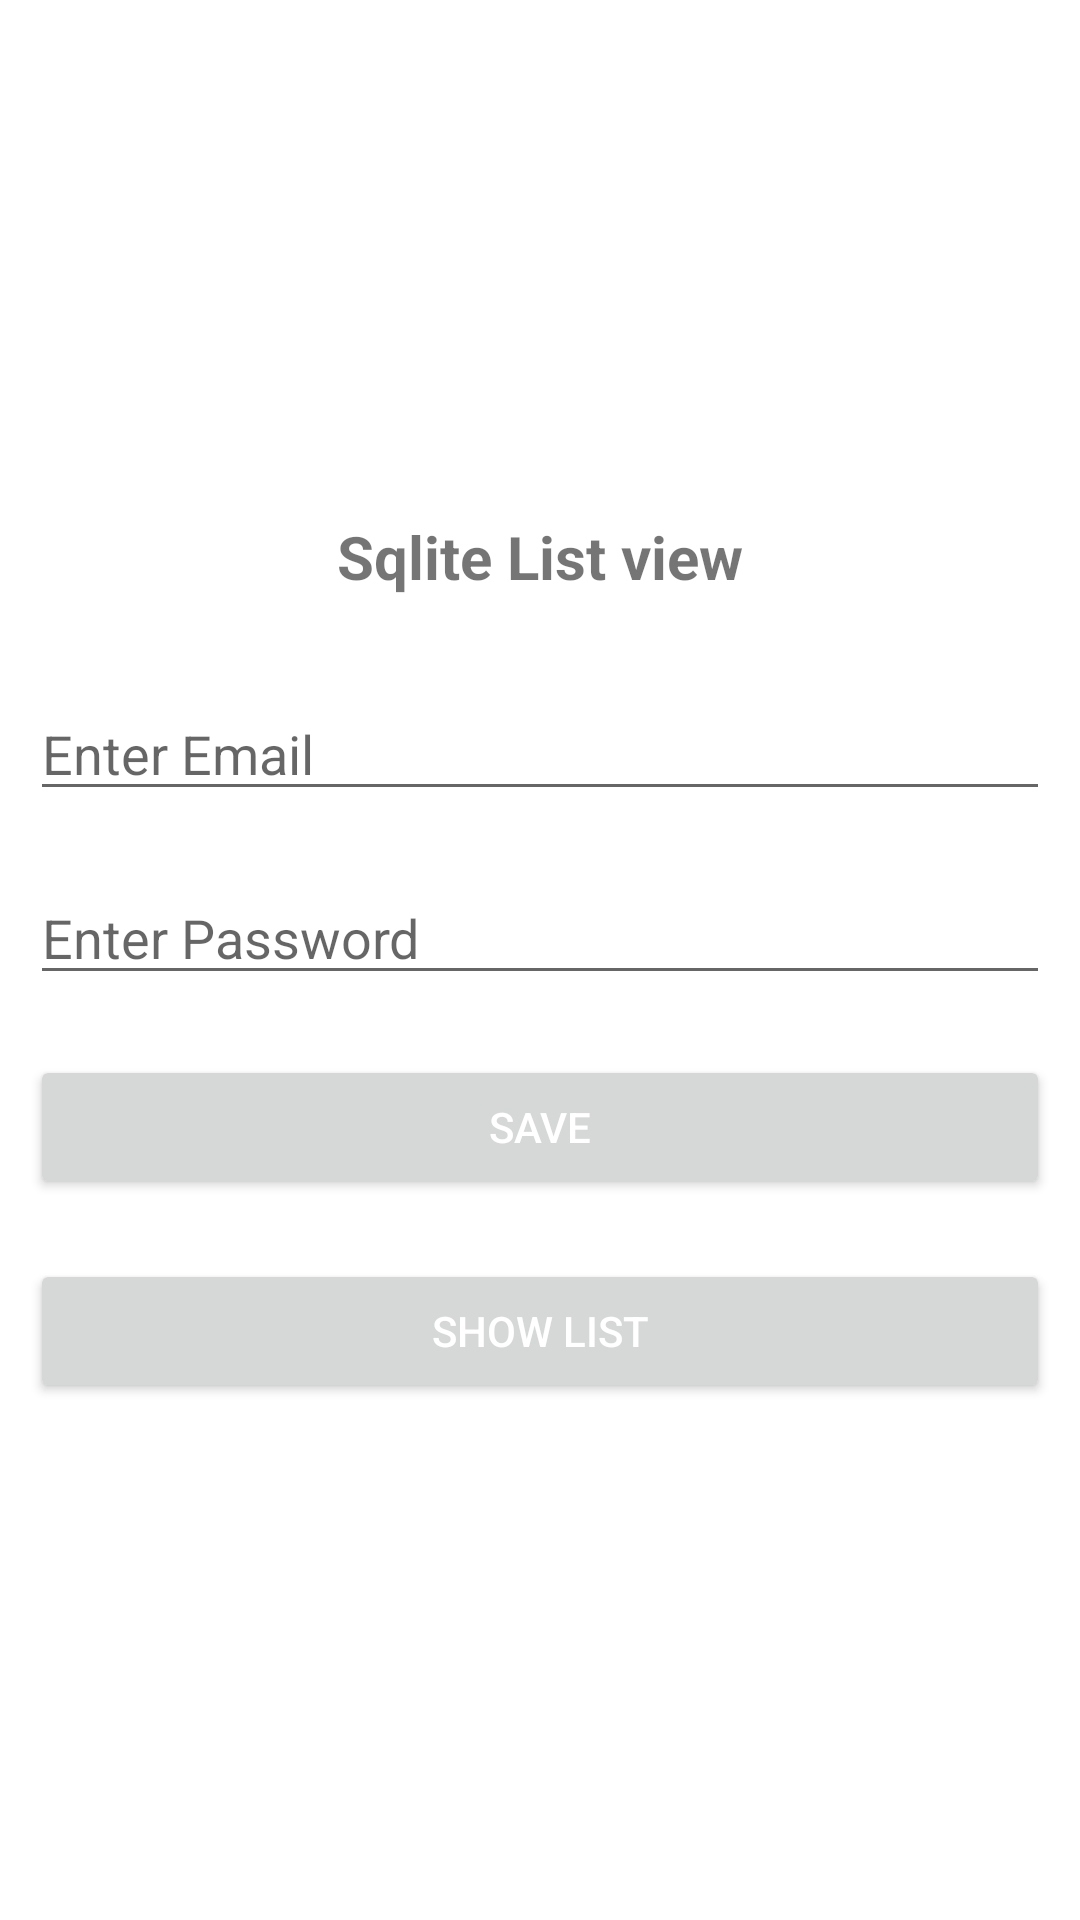

Here is an Android app screen rendered from its layout file. Give the layout XML and the strings, colors and styles it references.
<!-- AndroidManifest.xml: application theme Theme.SqlitelistView -->
<!-- res/layout/activity_main.xml -->
<?xml version="1.0" encoding="utf-8"?>
<LinearLayout xmlns:android="http://schemas.android.com/apk/res/android"
    xmlns:app="http://schemas.android.com/apk/res-auto"
    xmlns:tools="http://schemas.android.com/tools"
    android:layout_width="match_parent"
    android:layout_height="match_parent"
    android:orientation="vertical"
    android:padding="10dp"
    tools:context=".MainActivity">



    <LinearLayout
        android:layout_width="match_parent"
        android:orientation="vertical"
        android:gravity="center"
        android:layout_height="match_parent">
        <TextView
            android:layout_width="wrap_content"
            android:layout_height="wrap_content"
            android:text="Sqlite List view"
            android:layout_gravity="center"
            android:textStyle="bold"
            android:textSize="20dp"
            app:layout_constraintBottom_toBottomOf="parent"
            app:layout_constraintLeft_toLeftOf="parent"
            app:layout_constraintRight_toRightOf="parent"
            android:layout_marginBottom="30dp"
            app:layout_constraintTop_toTopOf="parent" />

        <EditText
            android:id="@+id/Emailid"
            android:layout_width="match_parent"
            android:layout_height="wrap_content"
            android:layout_marginBottom="20dp"
            android:hint="Enter Email"
            />
        <EditText
            android:id="@+id/PasswordId"
            android:layout_width="match_parent"
            android:layout_height="wrap_content"
            android:hint="Enter Password"
            />
        <Button
            android:id="@+id/SaveId"
            android:layout_width="match_parent"
            android:layout_height="wrap_content"
            android:layout_marginTop="20dp"
            android:text="Save"
            android:textColor="@color/white"
            />
        <Button
            android:id="@+id/ShowList"
            android:layout_width="match_parent"
            android:layout_height="wrap_content"
            android:layout_marginTop="20dp"
            android:text="Show List"
            android:textColor="@color/white"
            />
    </LinearLayout>

</LinearLayout>
<!-- resources referenced by this layout -->
<resources>
  <style name="Theme.SqlitelistView" parent="Theme.MaterialComponents.DayNight.DarkActionBar">
          
          <item name="colorPrimary">@color/purple_500</item>
          <item name="colorPrimaryVariant">@color/purple_700</item>
          <item name="colorOnPrimary">@color/white</item>
          
          <item name="colorSecondary">@color/teal_200</item>
          <item name="colorSecondaryVariant">@color/teal_700</item>
          <item name="colorOnSecondary">@color/black</item>
          
          <item name="android:statusBarColor" tools:targetApi="l">?attr/colorPrimaryVariant</item>
          
      </style>
  <!-- not gathered from this repository: default colours our renderer supplied (Android Studio template values) -->
  <color name="purple_500">#FF6200EE</color>
  <color name="purple_700">#FF3700B3</color>
  <color name="teal_200">#FF03DAC5</color>
  <color name="teal_700">#FF018786</color>
  <color name="black">#FF000000</color>
  <color name="white">#FFFFFFFF</color>
</resources>
